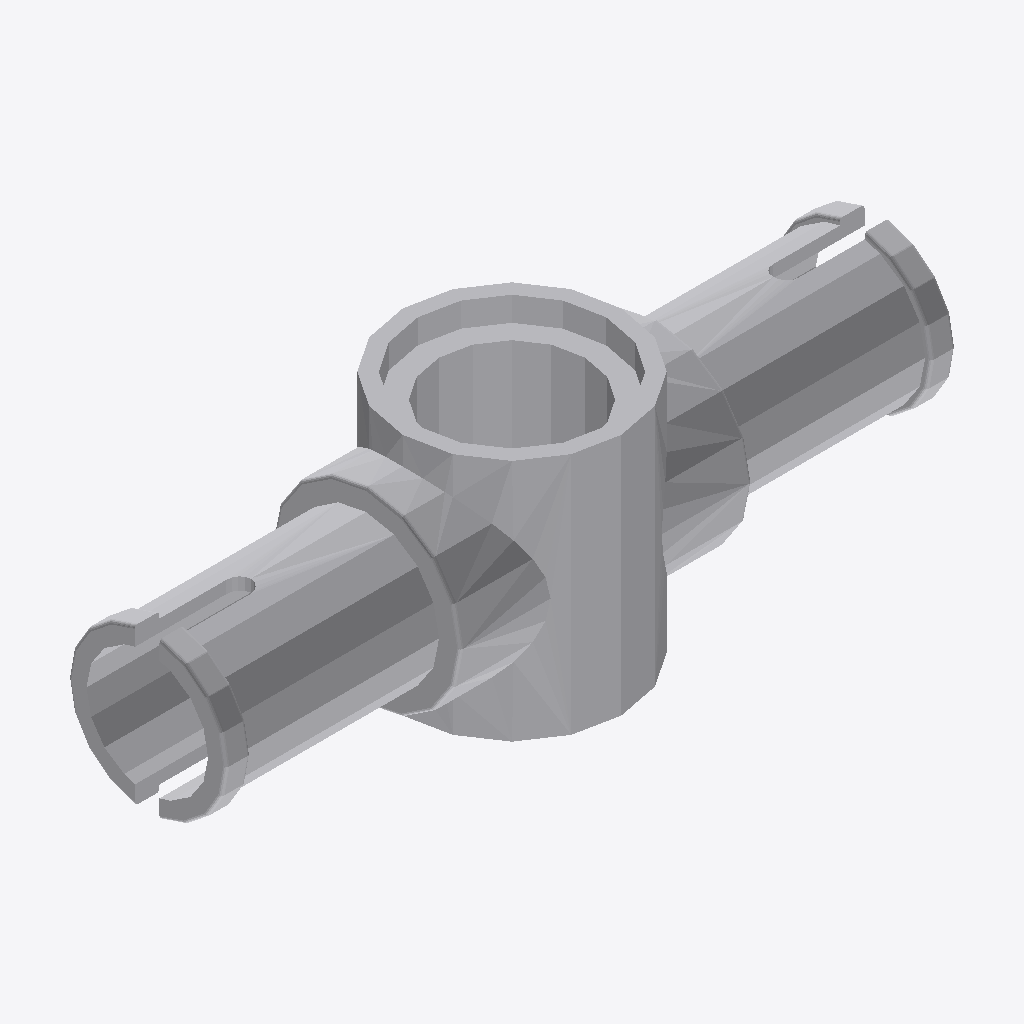
Isometric view of an IFC building model (IFC-SPF (STEP), schema IFC2X3, length unit millimetre), seen from the south-west, elements coloured by IFC class: 1 other element (light grey).
Extent 0.024 m × 0.007 m × 0.008 m (x, y, z). Elements (1): 1 IfcBuildingElementProxy.

HEADER;
FILE_DESCRIPTION(('Unknown'),'2;1');
FILE_NAME('ClGray_4560175_AVV','2025-07-21T23:57:22+02:00',('Unknown'),('Unknown'),'ST-DEVELOPER v19.4','Unknown','OpenTools');
FILE_SCHEMA(('IFC2X3'));
ENDSEC;
DATA;
#3759=IFCPROJECT('07hUkdHgGydfWsFJH56q5B',#4792,'ClGray_4560175_AVV',' ',' ',' ',' ',(#4787),#3760);
#20=IFCBUILDING('3G2N19bOG__grq1LV0cQPU',#4792,'Default Building',$,$,#18,$,$,.ELEMENT.,0.0,0.0,$);
#14=IFCBUILDINGELEMENTPROXY('2GP_XOK7Wq1Pa1NGQTVWHM',#4792,'ClGray_4560175_AVV',' ','ClGray_4560175_AVV',#19,#15,' ',.ELEMENT.);
ENDSEC;
